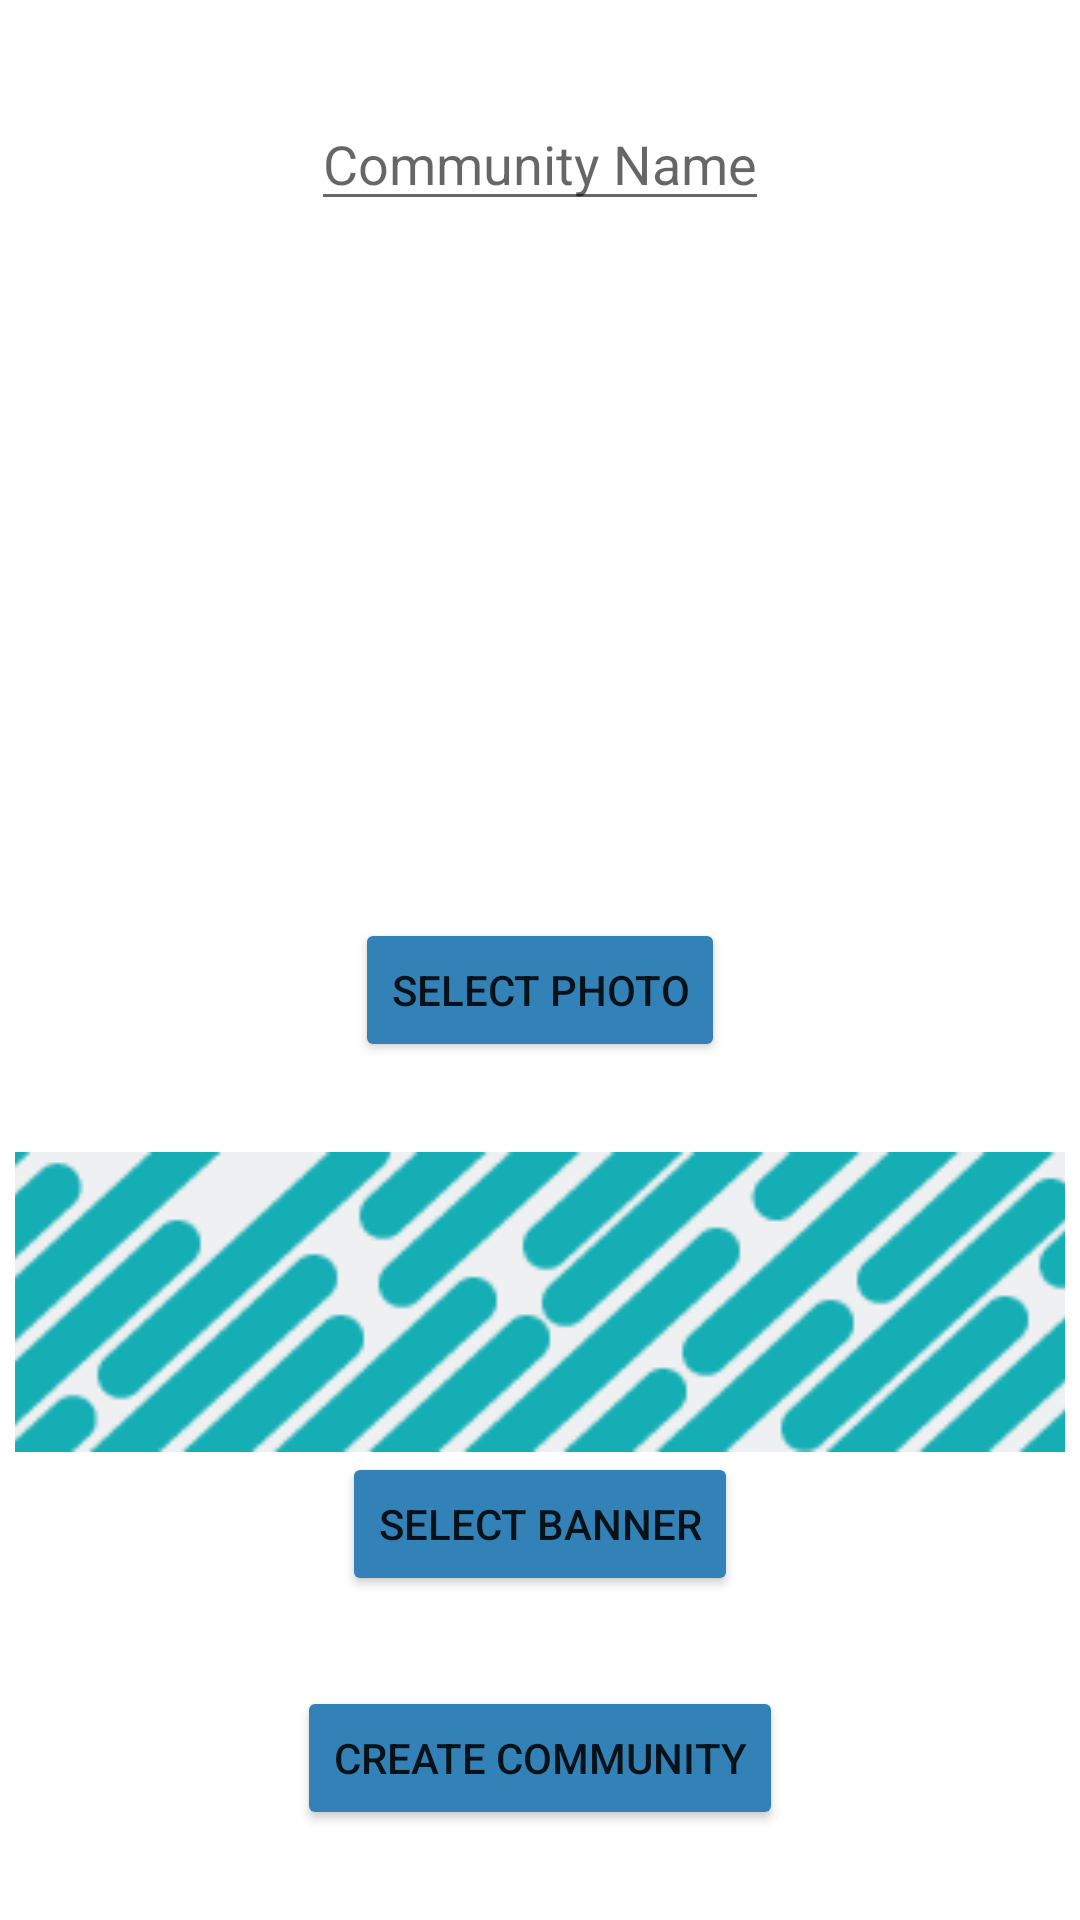

Reconstruct the res/layout file that produces this screen, plus the resources it refers to.
<!-- AndroidManifest.xml: application theme Theme.ImOnline -->
<!-- res/layout/activity_create_community.xml -->
<?xml version="1.0" encoding="utf-8"?>
<androidx.constraintlayout.widget.ConstraintLayout xmlns:android="http://schemas.android.com/apk/res/android"
    xmlns:app="http://schemas.android.com/apk/res-auto"
    xmlns:tools="http://schemas.android.com/tools"
    android:layout_width="match_parent"
    android:layout_height="match_parent"
    android:background="#FFFFFF">

    <EditText
        android:id="@+id/communityNameEditText"
        android:layout_width="wrap_content"
        android:layout_height="wrap_content"
        android:hint="Community Name"
        app:layout_constrainedWidth="true"
        app:layout_constraintBottom_toTopOf="@+id/photoImageView"
        app:layout_constraintEnd_toEndOf="parent"
        app:layout_constraintStart_toStartOf="parent"
        app:layout_constraintTop_toTopOf="parent" />


    <ImageView
        android:id="@+id/photoImageView"
        android:layout_width="200dp"
        android:layout_height="200dp"
        android:scaleType="centerCrop"
        android:src="@drawable/defimgcommunities"
        app:layout_constraintBottom_toTopOf="@+id/selectPhotoButton"
        app:layout_constraintEnd_toEndOf="parent"
        app:layout_constraintStart_toStartOf="parent" />

    <Button
        android:id="@+id/selectPhotoButton"
        android:layout_width="wrap_content"
        android:layout_height="wrap_content"
        android:layout_marginBottom="30dp"
        android:backgroundTint="@color/teal"
        android:text="Select Photo"
        app:iconTint="@color/teal"
        app:layout_constraintBottom_toTopOf="@+id/bannerImageView"
        app:layout_constraintEnd_toEndOf="parent"
        app:layout_constraintStart_toStartOf="parent" />


    <ImageView
        android:id="@+id/bannerImageView"
        android:layout_width="350dp"
        android:layout_height="100dp"
        android:scaleType="centerCrop"
        android:src="@drawable/bannerdefimg"
        app:layout_constraintBottom_toTopOf="@+id/selectBannerButton"
        app:layout_constraintEnd_toEndOf="parent"
        app:layout_constraintStart_toStartOf="parent" />

    <Button
        android:id="@+id/selectBannerButton"
        android:layout_width="wrap_content"
        android:layout_height="wrap_content"
        android:layout_marginBottom="30dp"
        android:backgroundTint="@color/teal"
        android:text="Select Banner"
        app:layout_constraintBottom_toTopOf="@+id/createCommunityButton"
        app:layout_constraintEnd_toEndOf="parent"
        app:layout_constraintStart_toStartOf="parent" />

    <Button
        android:id="@+id/createCommunityButton"
        android:layout_width="wrap_content"
        android:layout_height="wrap_content"
        android:layout_marginBottom="30dp"
        android:backgroundTint="@color/teal"
        android:text="Create Community"
        app:layout_constraintBottom_toBottomOf="parent"
        app:layout_constraintEnd_toEndOf="parent"
        app:layout_constraintStart_toStartOf="parent" />

</androidx.constraintlayout.widget.ConstraintLayout>
<!-- resources referenced by this layout -->
<resources>
  <color name="teal">#3282B8</color>
  
      //SwipePages Dots active Colors
  <!-- drawable bannerdefimg: png bitmap (drawable, 4588 bytes) -->
  <style name="Theme.ImOnline" parent="Theme.MaterialComponents.DayNight.NoActionBar">
          
          <item name="colorPrimary">@color/blue</item>
          <item name="colorPrimaryVariant">@color/dark_blue</item>
          <item name="colorOnPrimary">@color/white</item>
  
          
          <item name="colorSecondary">@color/light_blue</item>
          <item name="colorSecondaryVariant">@color/blue</item>
          <item name="colorOnSecondary">@color/black</item>
  
          
          <item name="android:statusBarColor">?attr/colorPrimaryVariant</item>
  
          
  
      </style>
  <color name="blue">#3282B8</color>
  <color name="dark_blue">#1B262C</color>
  <color name="white">#FFFFFFFF</color>
  <color name="light_blue">#BBE1FA</color>
  <color name="black">#FF000000</color>
</resources>
